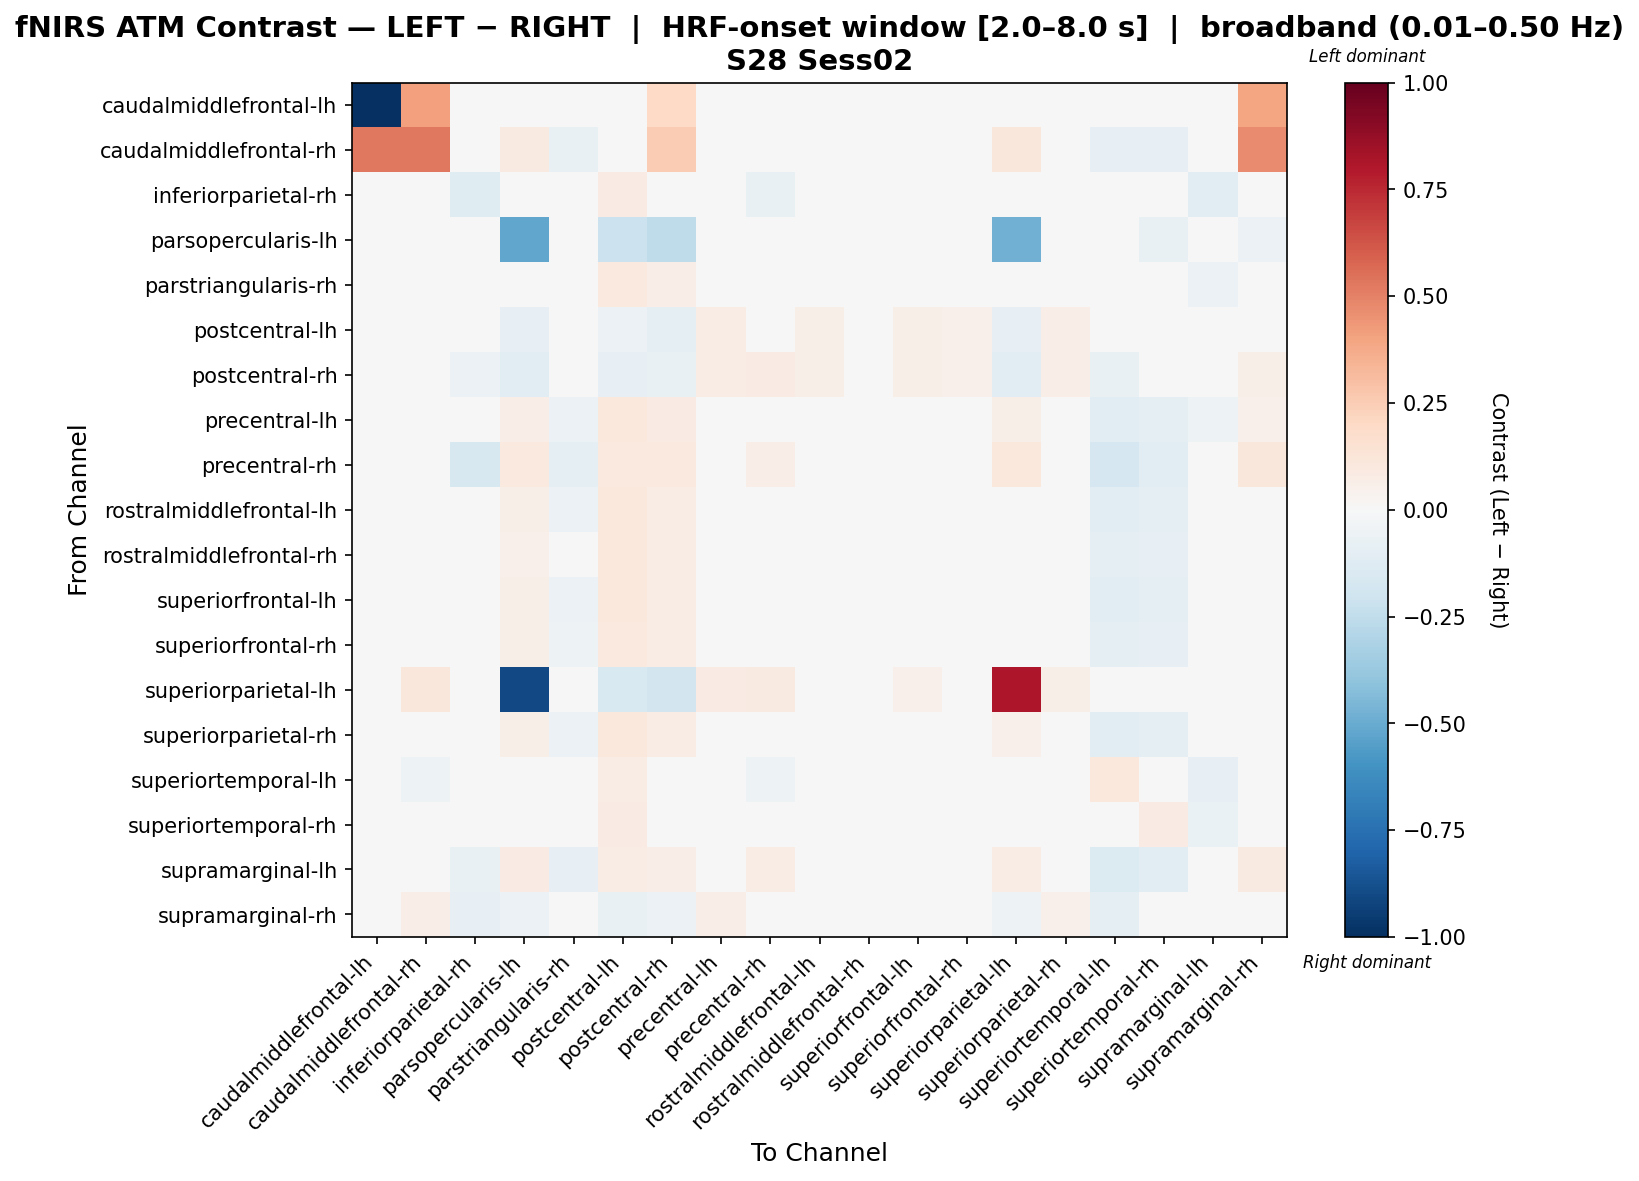

Source data for this figure (header and first rows):
, caudalmiddlefrontal-lh, caudalmiddlefrontal-rh, inferiorparietal-rh, parsopercularis-lh, parstriangularis-rh, postcentral-lh, postcentral-rh, precentral-lh, precentral-rh, rostralmiddlefrontal-lh, rostralmiddlefrontal-rh, superiorfrontal-lh, superiorfrontal-rh, superiorparietal-lh, superiorparietal-rh, superiortemporal-lh, superiortemporal-rh, supramarginal-lh, supramarginal-rh
caudalmiddlefrontal-lh, -1.0, 0.4065, 0.0, 0.0, 0.0, 0.0, 0.1978, 0.0, 0.0, 0.0, 0.0, 0.0, 0.0, 0.0, 0.0, 0.0, 0.0, 0.0, 0.3957
caudalmiddlefrontal-rh, 0.528, 0.5253, -0.02356, 0.0925, -0.07078, 0.02727, 0.2515, 0.01501, 0.02727, -0.0193, -0.03156, -0.009498, -0.02421, 0.1103, -0.004596, -0.08303, -0.08303, -0.02175, 0.4757
inferiorparietal-rh, -0.01314, -0.03052, -0.121, 0.03452, 0.03214, 0.08043, -0.008349, 0.03448, -0.07795, 0.03448, 0.03448, 0.03448, 0.03448, 0.01637, 0.03448, 0.02045, -0.007616, -0.1042, -0.02807
parsopercularis-lh, 0.0, 0.0172, -0.03262, -0.5223, -0.03835, -0.217, -0.2518, 0.02853, -0.004085, 0.001779, -0.007775, 0.009422, -0.002043, -0.4776, 0.01324, -0.0479, -0.07083, -0.02306, -0.05634
parstriangularis-rh, 0.0, -0.04166, 0.02982, 0.04038, -0.001984, 0.09691, 0.06476, 0.008872, -0.007454, -0.01661, -0.01661, -0.01661, -0.002047, 0.009748, -0.01661, -0.04957, -0.03854, -0.06032, 0.01751
postcentral-lh, 0.0, -0.0002131, -0.02438, -0.07897, 0.01236, -0.05856, -0.08975, 0.07626, 0.0356, 0.05552, 0.04812, 0.06145, 0.05256, -0.0836, 0.06441, -0.0453, -0.01476, -0.02384, 0.01308
postcentral-rh, 0.01659, 0.01491, -0.0605, -0.1127, 0.007255, -0.08376, -0.07747, 0.07699, 0.08413, 0.05625, 0.04884, 0.06217, 0.05328, -0.1168, 0.06513, -0.07206, -0.0207, 0.003108, 0.05533
precentral-lh, 0.0, 0.001466, -0.02004, 0.06915, -0.06035, 0.1071, 0.0789, 0.005355, 0.03975, -0.01869, -0.02639, -0.01253, -0.02177, 0.06005, -0.009447, -0.1069, -0.08808, -0.05008, 0.05241
precentral-rh, 0.0, 0.04284, -0.1573, 0.09976, -0.09207, 0.1016, 0.09889, 0.01417, 0.06557, -0.0198, -0.03459, -0.01009, -0.02465, 0.1092, -0.005238, -0.1708, -0.1069, -0.02489, 0.1143
rostralmiddlefrontal-lh, 0.0, -0.01352, -0.002392, 0.05735, -0.0569, 0.1032, 0.07415, 0.01249, 0.02726, -0.01299, -0.01995, -0.01299, -0.0001698, 0.04347, -0.01299, -0.1044, -0.08801, -0.03179, 0.03822
rostralmiddlefrontal-rh, 0.0, -0.01871, 0.004866, 0.05417, -0.04917, 0.1022, 0.07281, 0.01181, 0.02134, -0.01366, -0.01366, -0.01366, 0.0008946, 0.03728, -0.01366, -0.09766, -0.08242, -0.03682, 0.03407
superiorfrontal-lh, 0.0, -0.009185, -0.006212, 0.06056, -0.06058, 0.1048, 0.07581, 0.01414, 0.03153, -0.01634, -0.02468, -0.01134, -0.005121, 0.04838, -0.01134, -0.1077, -0.09049, -0.03448, 0.04227
superiorfrontal-rh, 0.0, -0.01557, -0.00302, 0.05604, -0.05086, 0.1013, 0.07265, 0.005608, 0.02422, -0.009643, -0.01321, -0.009643, -0.00583, 0.04106, -0.009643, -0.0986, -0.08276, -0.03846, 0.03636
superiorparietal-lh, 0.0, 0.1117, -0.0157, -0.9055, -0.02486, -0.1514, -0.1857, 0.08196, 0.08883, 0.03923, 0.02397, 0.05144, 0.03313, 0.8078, 0.05754, -0.04011, -0.04011, 0.03618, 0.03163
superiorparietal-rh, 0.0, -0.007052, -0.007878, 0.0622, -0.06218, 0.1058, 0.07677, 0.0151, 0.03363, -0.01857, -0.02675, -0.01202, -0.007281, 0.05076, -0.01038, -0.1092, -0.09157, -0.03565, 0.04428
superiortemporal-lh, 0.0, -0.0535, 0.04844, 0.02935, -0.0074, 0.07357, 0.02045, 0.003153, -0.05028, -0.02232, -0.02232, -0.02232, -0.007766, 0.0, -0.02232, 0.1072, 0.03489, -0.08029, -0.02852
superiortemporal-rh, 0.0, -0.04827, 0.01544, 0.007714, -0.01221, 0.08144, 0.04874, -0.006135, -0.01406, -0.03161, -0.03161, -0.03161, -0.01705, 0.0, -0.03161, 0.04569, 0.07833, -0.06638, 0.01321
supramarginal-lh, 0.0, 0.02399, -0.07548, 0.08484, -0.0793, 0.07132, 0.06574, -0.01012, 0.07095, -0.01012, -0.01902, -0.01012, -0.01012, 0.07118, -0.01012, -0.14, -0.1049, -0.009809, 0.09104
supramarginal-rh, 0.03807, 0.06416, -0.07934, -0.05576, -0.009574, -0.07167, -0.05581, 0.06985, 0.03837, 0.03808, 0.02673, 0.04716, 0.03354, -0.05075, 0.0517, -0.09706, -0.02546, 0.03264, 0.005114
